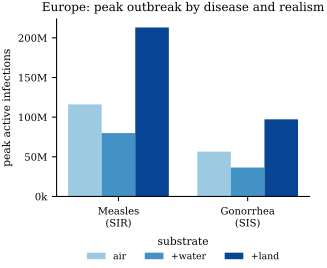

The file beside this chart, header and first rows:
model, combo, peak_infected
sir, air, 116094482
sir, air+land+water, 213083906
sir, air+water, 79894730
sis, air, 56516299
sis, air+land+water, 97268838
sis, air+water, 36438938
